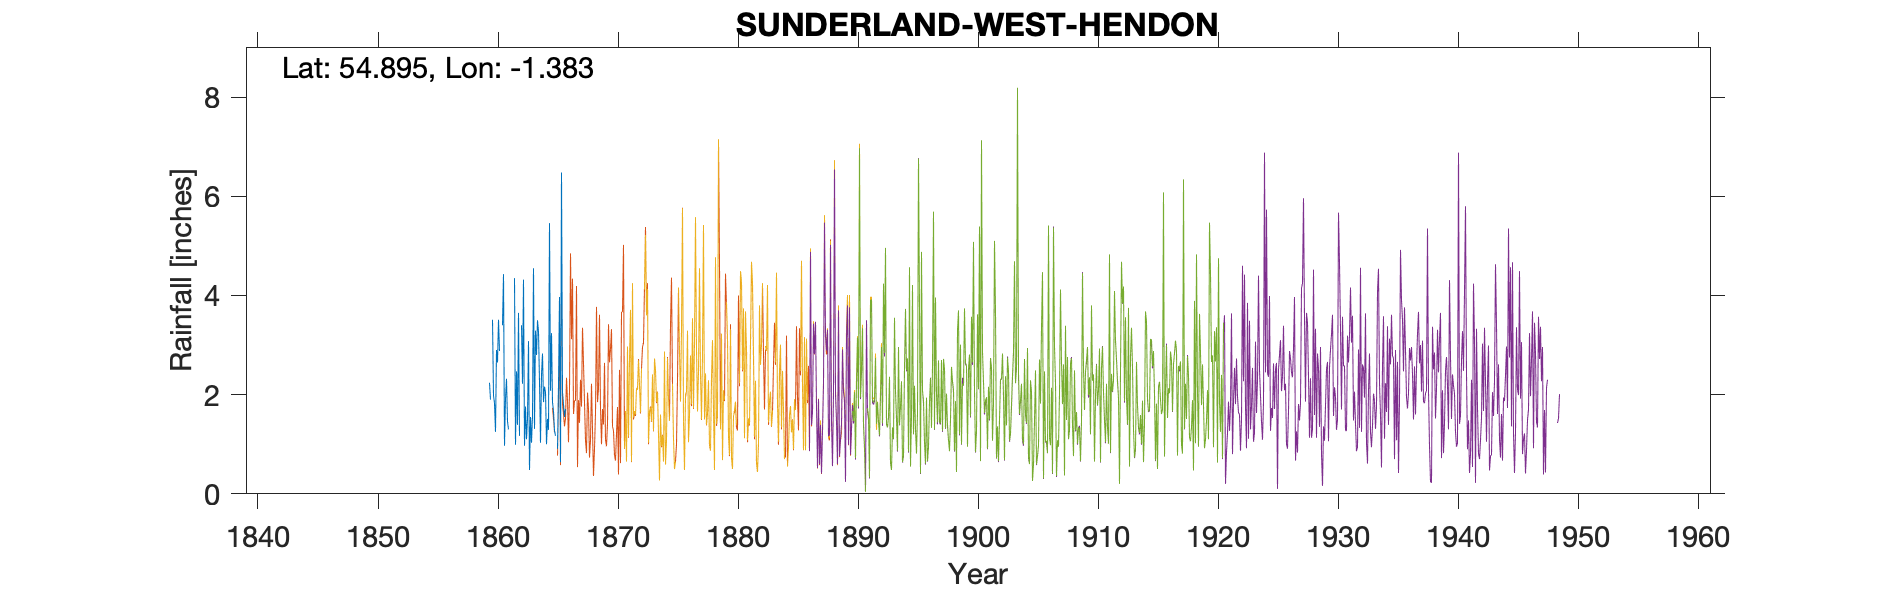

Source data for this figure (header and first rows):
SUNDERLAND WEST HENDON, , , , , , , , , , , , , , , , , , , , , , , 
Grid ref, NZ397558, Long, -1.383, Lat, 54.9, Elevation, 125, ft, , , , , , , , , , , , , , , 
Station no, 3549, , , , , , , , , , , , , , , , , , , , , , 
, 1850, 1851, 1852, 1853, 1854, 1855, 1856, 1857, 1858, 1859, 1860, 1861, 1862, 1863, 1864, 1865, 1866, 1867, 1868, 1869, , , 
January, , , , , , , , , , , 3.51, 0.97, 2.47, 3.08, 1.03, 1.85, 1.55, , , , , , 
February, , , , , , , , , , , 1.98, 1.93, 1.39, 0.48, 2.41, 1.67, 1.71, , , , , , 
March, , , , , , , , , , , 1.83, 2.32, 3.65, 1.55, 2.83, 1.28, , , , , , , 
April, , , , , , , , , , , 1.25, 1.46, 1.17, 1.03, 1.85, 1.17, , , , , , , 
May, , , , , , , , , , , 2.9, 1.3, , 1.57, 2.16, , , , , , , , 
June, , , , , , , , , , , 2.65, , 3.4, 4.55, 2.06, 0.91, , , , , , , 
July, , , , , , , , , , , 3.51, 3.79, 2.22, 1.31, 1, 2.2, , , , , , , 
August, , , , , , , , , , , 2.88, , 4.32, 3.29, 1.51, 3.97, , , , , , , 
September, , , , , , , , , , , , , 0.97, 2.8, 1.29, 0.64, , , , , , , 
October, , , , , , , , , , 2.24, , , 1.76, 3.5, 5.46, 6.48, , , , , , , 
November, , , , , , , , , , 1.9, 3.4, 4.35, 1.1, 3.27, 2.08, 2.05, , , , , , , 
December, , , , , , , , , , , 4.43, 0.99, 1.52, 2.26, 3.24, 1.81, , , , , , , 
Total, , , , , , , , , , , , , , 28.69, 26.92, , , , , , , , 
